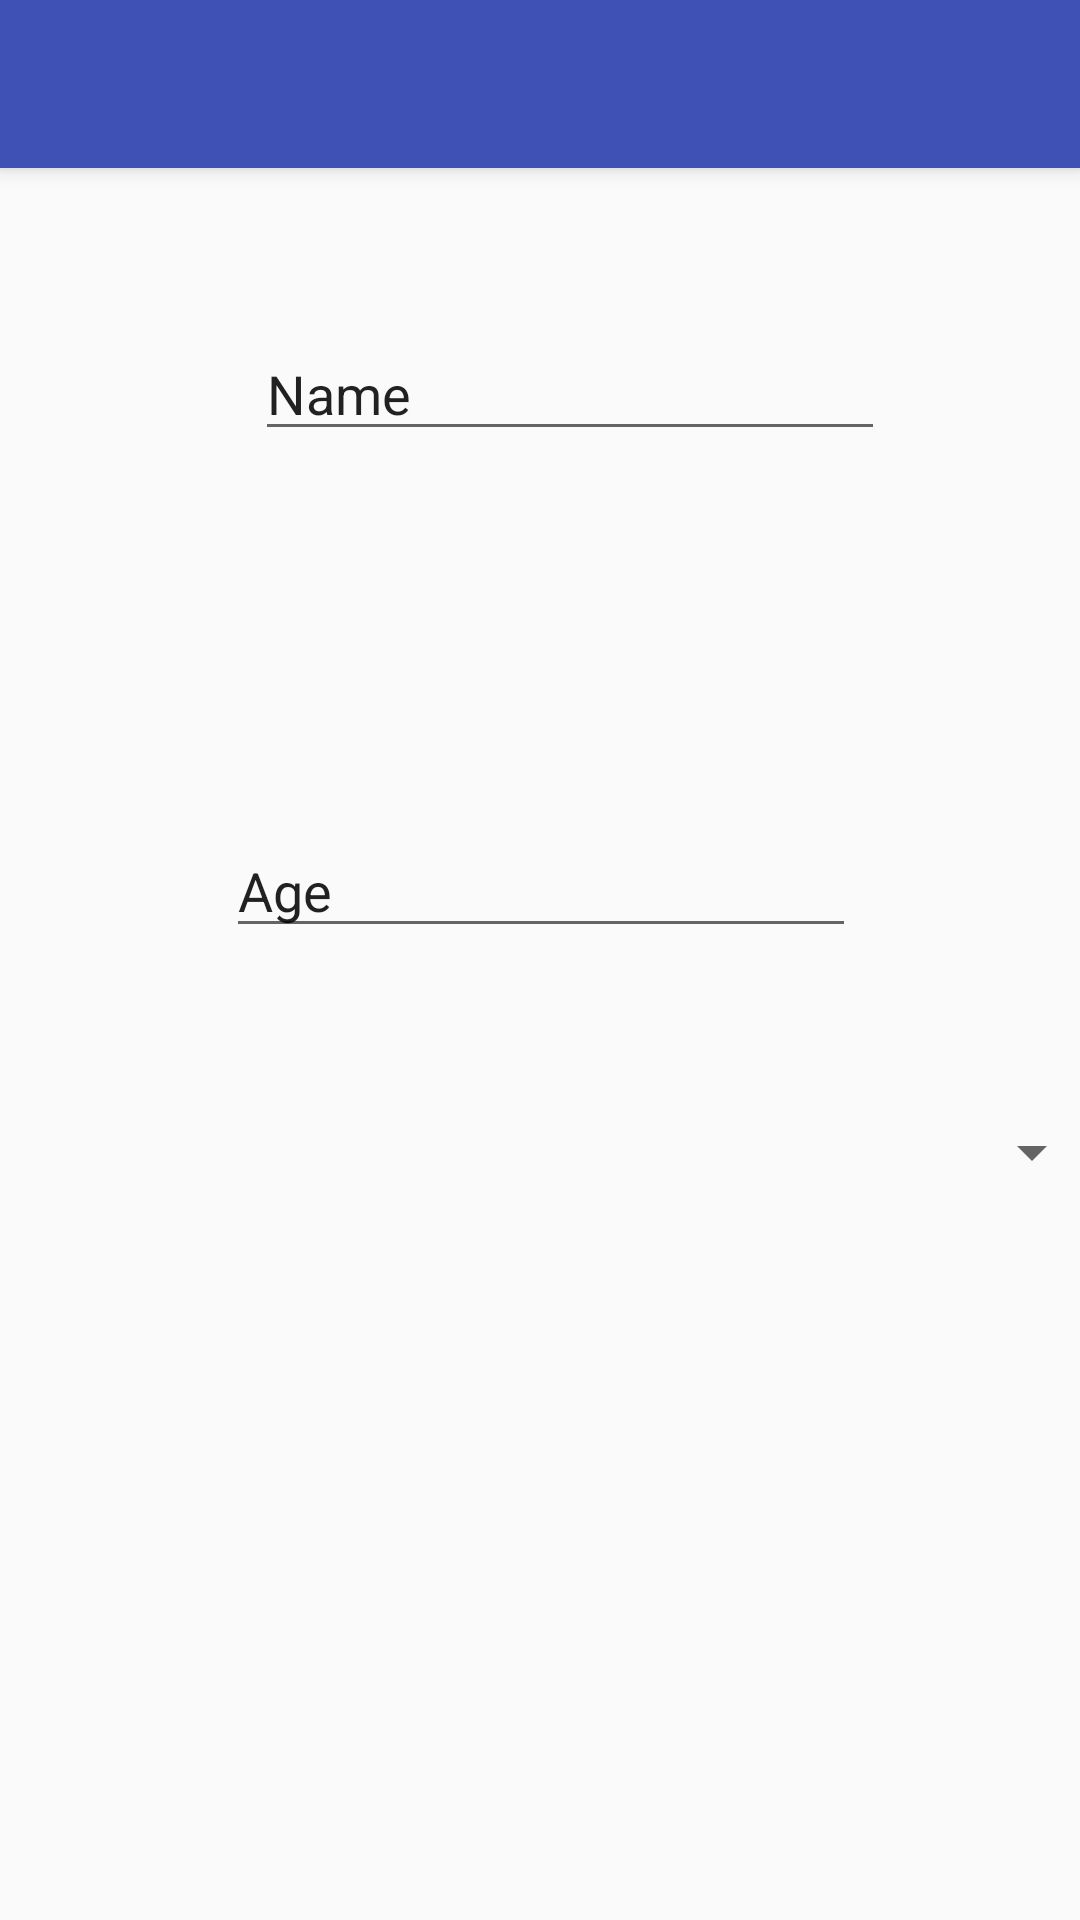

This screen was rendered from an Android layout file. Write that file and the resources it references.
<!-- AndroidManifest.xml: activity theme AppTheme.NoActionBar -->
<!-- res/layout/activity_fail.xml -->
<?xml version="1.0" encoding="utf-8"?>
<android.support.design.widget.CoordinatorLayout xmlns:android="http://schemas.android.com/apk/res/android"
    xmlns:app="http://schemas.android.com/apk/res-auto"
    xmlns:tools="http://schemas.android.com/tools"
    android:layout_width="match_parent"
    android:layout_height="match_parent"
    tools:context="com.example.cnki6187.miui.FailActivity">

    <android.support.design.widget.AppBarLayout
        android:layout_width="match_parent"
        android:layout_height="wrap_content"
        android:theme="@style/AppTheme.AppBarOverlay">

        <android.support.v7.widget.Toolbar
            android:id="@+id/toolbar"
            android:layout_width="match_parent"
            android:layout_height="?attr/actionBarSize"
            android:background="?attr/colorPrimary"
            app:popupTheme="@style/AppTheme.PopupOverlay" />

    </android.support.design.widget.AppBarLayout>

    <include layout="@layout/content_fail" />



</android.support.design.widget.CoordinatorLayout>
<!-- res/layout/content_fail.xml (included above) -->
<?xml version="1.0" encoding="utf-8"?>
<android.support.constraint.ConstraintLayout xmlns:android="http://schemas.android.com/apk/res/android"
    xmlns:app="http://schemas.android.com/apk/res-auto"
    xmlns:tools="http://schemas.android.com/tools"
    android:layout_width="match_parent"
    android:layout_height="match_parent"
    app:layout_behavior="@string/appbar_scrolling_view_behavior"
    tools:context="com.example.cnki6187.miui.FailActivity"
    tools:showIn="@layout/activity_fail">

    <EditText
        android:id="@+id/et_Name"
        android:layout_width="wrap_content"
        android:layout_height="wrap_content"
        android:ems="10"
        android:inputType="textPersonName"
        android:text="Name"
        android:layout_marginLeft="85dp"
        app:layout_constraintLeft_toLeftOf="parent"
        android:layout_marginRight="8dp"
        app:layout_constraintRight_toRightOf="parent"
        app:layout_constraintHorizontal_bias="0.0"
        app:layout_constraintTop_toTopOf="parent"
        android:layout_marginTop="53dp"
        android:layout_marginStart="85dp"
        android:layout_marginEnd="8dp" />

    <EditText
        android:id="@+id/et_Age"
        android:layout_width="wrap_content"
        android:layout_height="wrap_content"
        android:layout_marginBottom="324dp"
        android:layout_marginEnd="8dp"
        android:layout_marginLeft="8dp"
        android:layout_marginRight="8dp"
        android:layout_marginStart="8dp"
        android:ems="10"
        android:inputType="textPersonName"
        android:text="Age"
        app:layout_constraintBottom_toBottomOf="parent"
        app:layout_constraintHorizontal_bias="0.503"
        app:layout_constraintLeft_toLeftOf="parent"
        app:layout_constraintRight_toRightOf="parent" />

    <Spinner
        android:id="@+id/spinner"
        android:layout_width="368dp"
        android:layout_height="0dp"
        tools:layout_editor_absoluteX="8dp"
        app:layout_constraintBottom_toBottomOf="parent"
        android:layout_marginBottom="244dp" />


</android.support.constraint.ConstraintLayout>
<!-- resources referenced by this layout -->
<resources>
  <style name="AppTheme.AppBarOverlay" parent="ThemeOverlay.AppCompat.Dark.ActionBar" />
  <style name="AppTheme.PopupOverlay" parent="ThemeOverlay.AppCompat.Light" />
  <style name="AppTheme.NoActionBar" parent="Theme.AppCompat.Light.NoActionBar">
          <item name="windowActionBar">false</item>
          <item name="windowNoTitle">true</item>
          <item name="colorPrimary">@color/colorPrimary</item>
          <item name="colorPrimaryDark">@color/colorPrimaryDark</item>
          <item name="colorAccent">@color/colorAccent</item>
      </style>
  <color name="colorPrimary">#3F51B5</color>
  <color name="colorPrimaryDark">#303F9F</color>
  <color name="colorAccent">#ff4081</color>
</resources>
